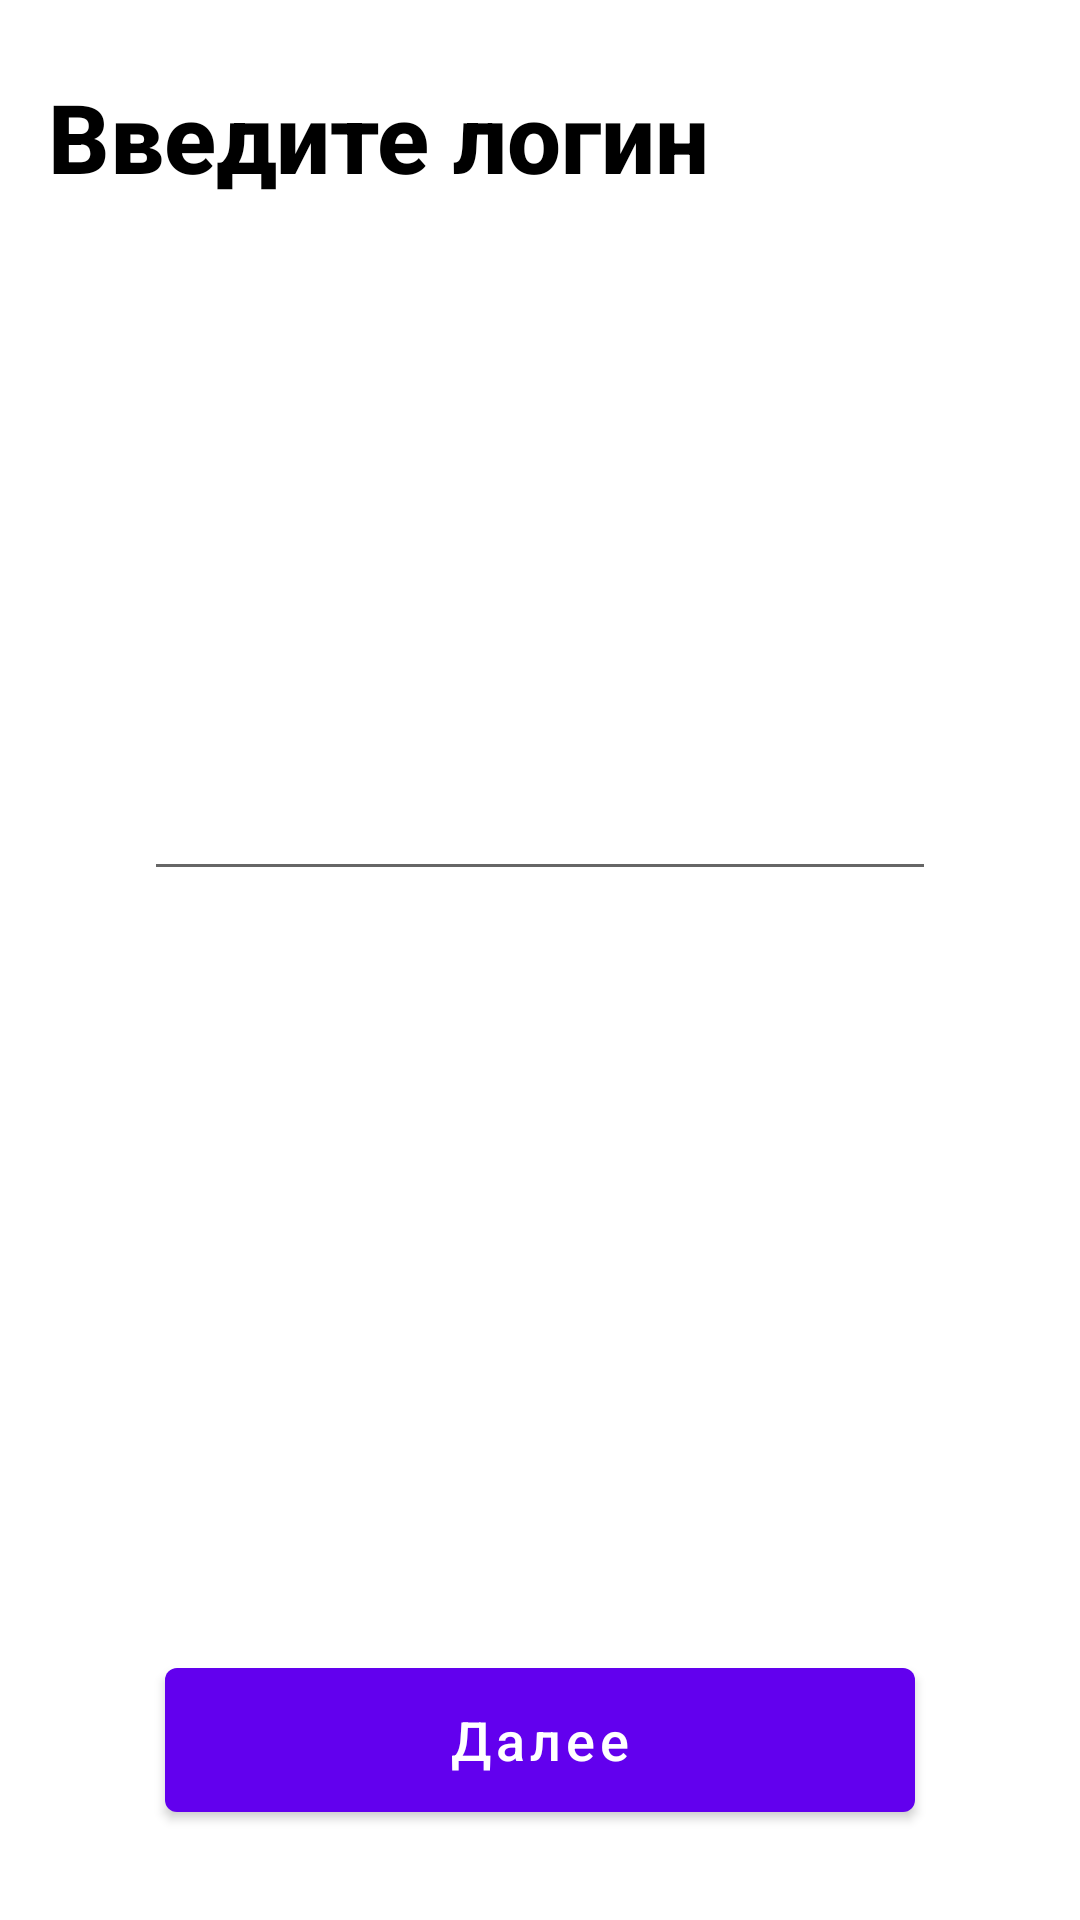

Reconstruct the res/layout file that produces this screen, plus the resources it refers to.
<!-- AndroidManifest.xml: application theme Theme.AnimalMap -->
<!-- res/layout/fragment_enter_login.xml -->
<?xml version="1.0" encoding="utf-8"?>
<androidx.constraintlayout.widget.ConstraintLayout xmlns:android="http://schemas.android.com/apk/res/android"
    android:layout_width="match_parent"
    android:layout_height="match_parent"
    xmlns:tools="http://schemas.android.com/tools"
    android:paddingHorizontal="16dp"
    xmlns:app="http://schemas.android.com/apk/res-auto">

    <TextView
        android:id="@+id/enter_login_title_tv"
        android:layout_width="match_parent"
        android:layout_height="wrap_content"
        android:textAppearance="@style/TextAppearance.AppCompat.Title.H1"
        app:layout_constraintTop_toTopOf="parent"
        android:layout_marginTop="24dp"
        android:text="Введите логин"
        />

    <EditText
        android:id="@+id/enter_login_input_et"
        android:layout_width="match_parent"
        android:layout_height="wrap_content"
        style="@style/InputField"
        app:layout_constraintTop_toTopOf="parent"
        app:layout_constraintBottom_toBottomOf="parent"
        android:layout_marginBottom="100dp"
        android:layout_marginHorizontal="32dp"
        android:inputType="text"
        android:singleLine="true"
        />

    <TextView
        android:id="@+id/enter_login_error_tv"
        android:layout_width="wrap_content"
        android:layout_height="wrap_content"
        android:textColor="@color/error"
        app:layout_constraintStart_toStartOf="@id/enter_login_input_et"
        app:layout_constraintTop_toBottomOf="@id/enter_login_input_et"
        android:textSize="15sp"
        android:layout_marginTop="8dp"
        tools:text="Логин уже занят"
        />

    <com.google.android.material.button.MaterialButton
        android:id="@+id/apply_button"
        android:layout_width="250dp"
        android:layout_height="60dp"
        android:layout_marginBottom="30dp"
        app:layout_constraintBottom_toBottomOf="parent"
        app:layout_constraintStart_toStartOf="parent"
        app:layout_constraintEnd_toEndOf="parent"
        app:layout_constrainedWidth="true"
        android:theme="@style/Widget.MaterialComponents.Button.ButtonAddAnimalFlowApply"
        android:text="Далее" />

</androidx.constraintlayout.widget.ConstraintLayout>
<!-- resources referenced by this layout -->
<resources>
  <color name="error">#ED2929</color>
  <style name="InputField" parent="Widget.AppCompat.EditText">
          <item name="android:padding">16dp</item>
          <item name="android:textSize">16sp</item>
          <item name="background">@drawable/input_field_background</item>
          <item name="android:gravity">top</item>
      </style>
  <style name="TextAppearance.AppCompat.Title.H1">
          <item name="android:textSize">32sp</item>
          <item name="android:textColor">@color/black</item>
          <item name="android:textStyle">bold</item>
      </style>
  <style name="Widget.MaterialComponents.Button.ButtonAddAnimalFlowApply">
          <item name="textAllCaps">false</item>
          <item name="android:textSize">18sp</item>
      </style>
  <style name="Theme.AnimalMap" parent="Theme.MaterialComponents.DayNight.DarkActionBar">
          
          <item name="colorPrimary">@color/purple_500</item>
          <item name="colorPrimaryVariant">@color/purple_700</item>
          <item name="colorOnPrimary">@color/white</item>
          
          <item name="colorSecondary">@color/teal_200</item>
          <item name="colorSecondaryVariant">@color/teal_700</item>
          <item name="colorOnSecondary">@color/black</item>
          
          <item name="android:statusBarColor" tools:targetApi="l">?attr/colorPrimaryVariant</item>
          
      </style>
  <color name="black">#FF000000</color>
  <color name="purple_500">#FF6200EE</color>
  <color name="purple_700">#FF3700B3</color>
  <color name="white">#FFFFFFFF</color>
  <color name="teal_200">#FF03DAC5</color>
  <color name="teal_700">#FF018786</color>
</resources>
